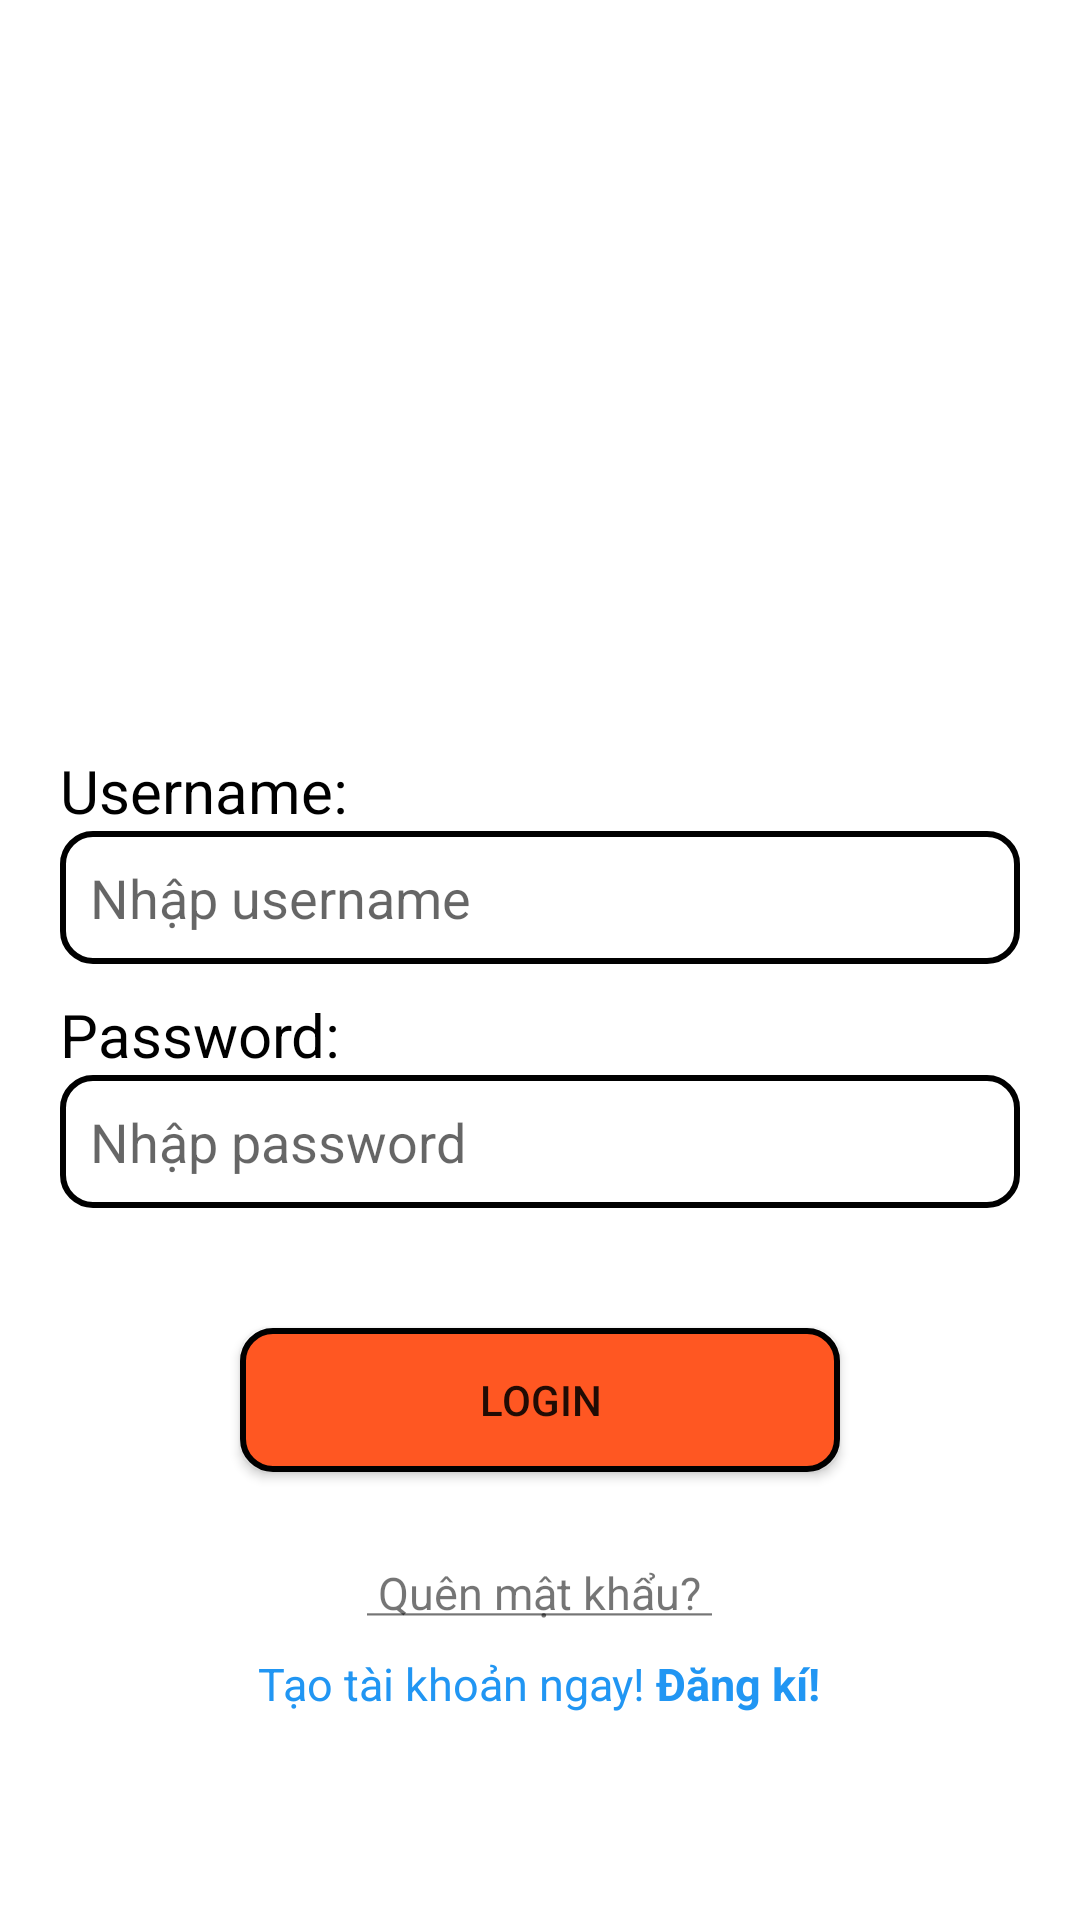

The Android layout XML behind this screen, and the referenced resources:
<!-- AndroidManifest.xml: activity theme Theme.Android2_Assignment.NoActionBar -->
<!-- res/layout/activity_login.xml -->
<?xml version="1.0" encoding="utf-8"?>
<LinearLayout xmlns:android="http://schemas.android.com/apk/res/android"
    xmlns:app="http://schemas.android.com/apk/res-auto"
    xmlns:tools="http://schemas.android.com/tools"
    android:layout_width="match_parent"
    android:layout_height="match_parent"
    android:orientation="vertical"
    tools:context=".LoginActivity">

    <ImageView
        android:layout_marginHorizontal="10dp"
        android:layout_marginTop="50dp"
        android:layout_marginBottom="20dp"
        android:layout_width="300dp"
        android:layout_height="150dp"
        android:layout_gravity="center_horizontal"
        android:src="@mipmap/logo"
        ></ImageView>
    <TextView
        android:layout_marginTop="30dp"
        android:layout_width="wrap_content"
        android:layout_height="wrap_content"
        android:text="Username:"
        android:textSize="20sp"
        android:textColor="@color/black"
        android:layout_marginLeft="20dp"
        ></TextView>
    <EditText
        android:id="@+id/ed_username"
        android:layout_width="match_parent"
        android:layout_height="wrap_content"
        android:hint="Nhập username"
        android:background="@drawable/custom_edittext"
        android:layout_marginHorizontal="20dp"
        ></EditText>
    <TextView
        android:layout_marginTop="10dp"
        android:layout_width="wrap_content"
        android:layout_height="wrap_content"
        android:text="Password:"
        android:textSize="20sp"
        android:textColor="@color/black"
        android:layout_marginLeft="20dp"
        ></TextView>
    <EditText
        android:id="@+id/ed_password"
        android:layout_width="match_parent"
        android:layout_height="wrap_content"
        android:hint="Nhập password"
        android:layout_marginHorizontal="20dp"
        android:background="@drawable/custom_edittext"
        android:inputType="textPassword"
        ></EditText>
    <Button
        android:id="@+id/bt_login"
        android:text="Login"
        android:layout_gravity="center_horizontal"
        android:layout_marginTop="40dp"
        android:layout_width="200dp"
        android:background="@drawable/custom_button"
        app:backgroundTint="@null"
        android:layout_height="wrap_content"
        ></Button>

    <TextView
        android:id="@+id/tv_forgot_password"
        android:layout_width="wrap_content"
        android:layout_height="wrap_content"
        android:layout_gravity="center_horizontal"
        android:layout_marginTop="30dp"
        android:text="@string/qu_n_m_t_kh_u"
        android:textSize="15sp"></TextView>

    <TextView
        android:id="@+id/tv_sign_up"
        android:layout_width="wrap_content"
        android:layout_height="wrap_content"
        android:text="@string/sign_up"
        android:textSize="15sp"
        android:layout_gravity="center_horizontal"
        android:layout_marginTop="10dp"
        android:textColor="#2196F3"
        ></TextView>
</LinearLayout>
<!-- resources referenced by this layout -->
<resources>
  <!-- drawable custom_button (drawable) -->
  <?xml version="1.0" encoding="utf-8"?>
  <shape xmlns:android="http://schemas.android.com/apk/res/android">
  
      <stroke android:color="@color/black"
          android:width="2dp"/>
      <solid android:color="#FF5722"/>
  
      <corners android:radius="10dp"/>
  </shape>
  <!-- drawable custom_edittext (drawable) -->
  <?xml version="1.0" encoding="utf-8"?>
  <shape xmlns:android="http://schemas.android.com/apk/res/android">
  
      <stroke android:width="2dp"
          android:color="@color/black" />
      <padding android:bottom="10dp"
          android:top="10dp"
          android:right="10dp"
          android:left="10dp"
          />
      <corners android:radius="10dp"/>
  </shape>
  <string name="qu_n_m_t_kh_u"><u> Quên mật khẩu? </u></string>
  <string name="sign_up"> Tạo tài khoản ngay! <b>Đăng kí!</b></string>
  <style name="Theme.Android2_Assignment.NoActionBar">
          <item name="windowActionBar">false</item>
          <item name="windowNoTitle">true</item>
      </style>
  <!-- not gathered from this repository: default colours our renderer supplied (Android Studio template values) -->
  <color name="black">#FF000000</color>
</resources>
